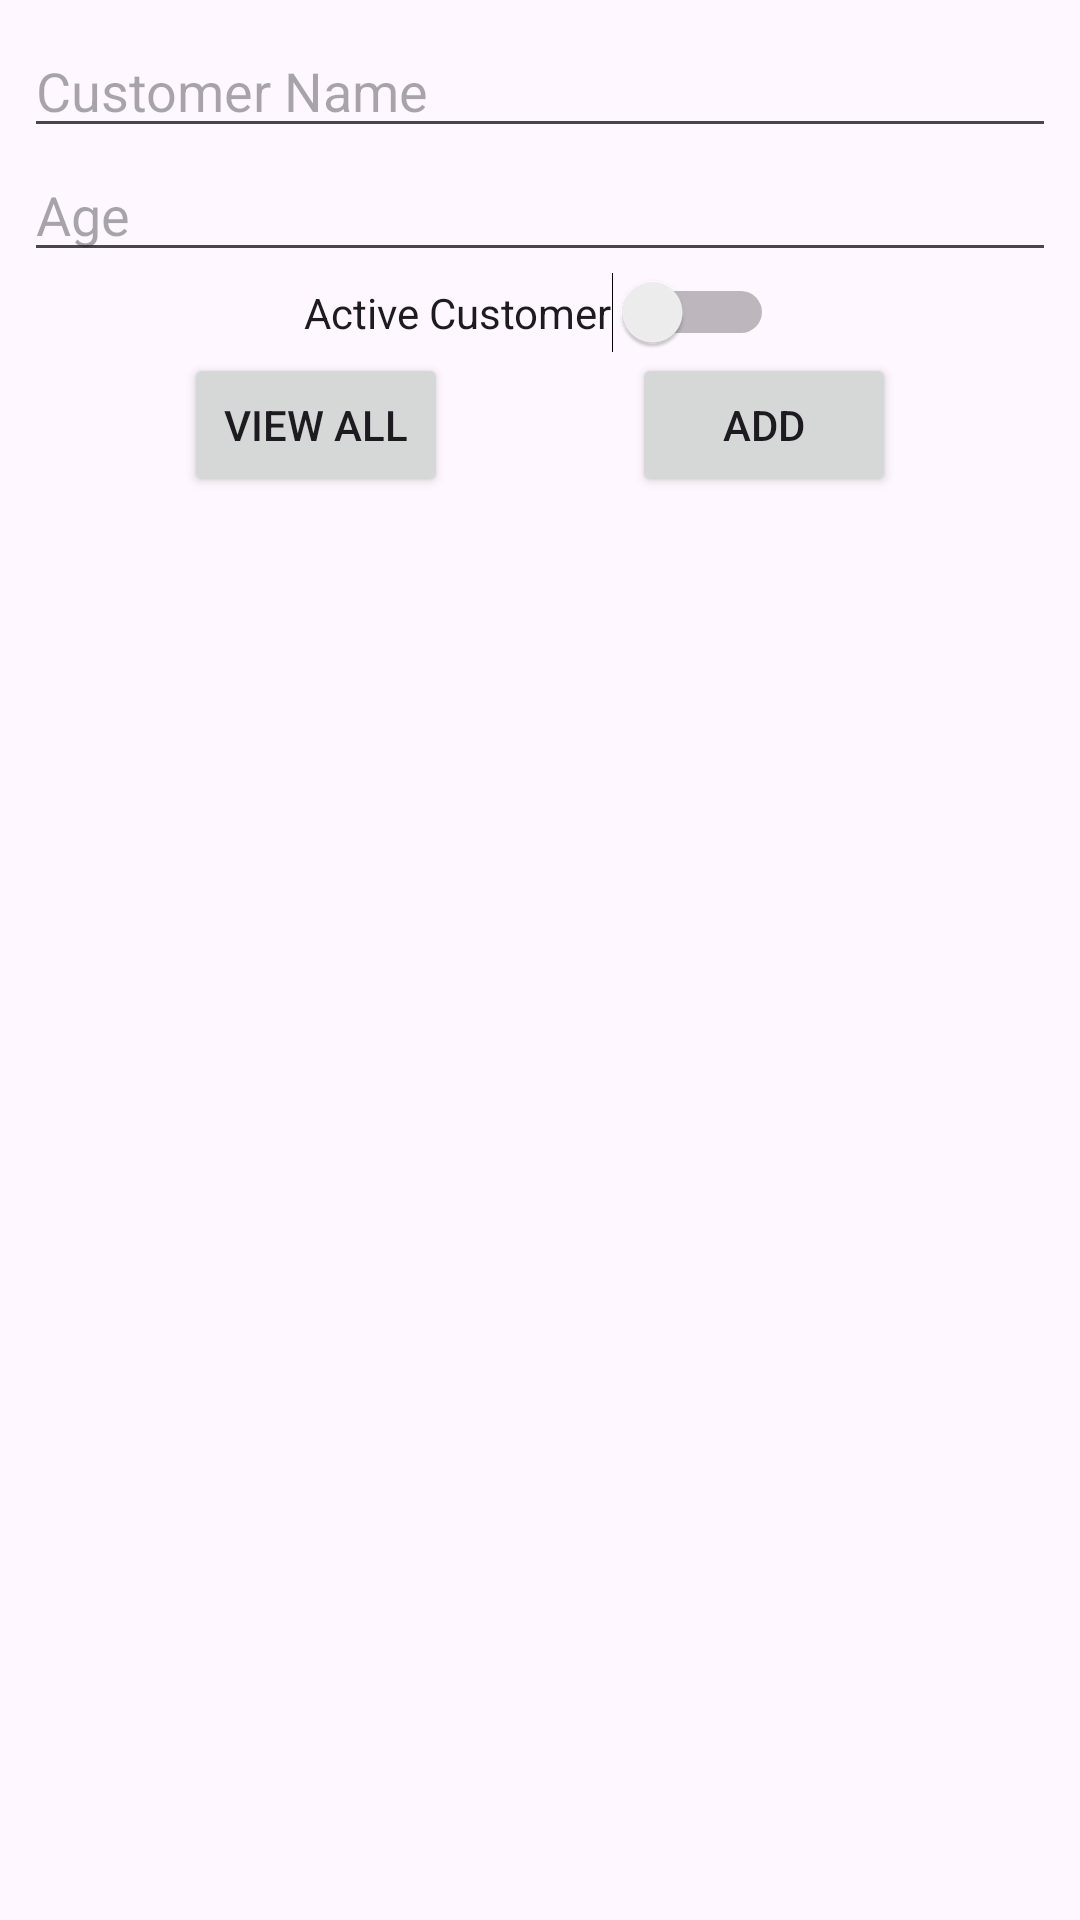

This screen was rendered from an Android layout file. Write that file and the resources it references.
<!-- AndroidManifest.xml: activity theme Theme.SQLDemo3 -->
<!-- res/layout/activity_main.xml -->
<?xml version="1.0" encoding="utf-8"?>
<layout xmlns:android="http://schemas.android.com/apk/res/android"
    xmlns:app="http://schemas.android.com/apk/res-auto"
    xmlns:tools="http://schemas.android.com/tools">

<androidx.constraintlayout.widget.ConstraintLayout
    android:layout_width="match_parent"
    android:layout_height="match_parent"
    tools:context=".MainActivity">

    <EditText
        android:id="@+id/et_name"
        android:layout_width="0dp"
        android:layout_height="wrap_content"
        android:layout_marginStart="8dp"
        android:layout_marginLeft="8dp"
        android:layout_marginTop="8dp"
        android:layout_marginEnd="8dp"
        android:layout_marginRight="8dp"
        android:ems="10"
        android:hint="@string/CustomerName"
        android:inputType="text"
        app:layout_constraintEnd_toEndOf="parent"
        app:layout_constraintStart_toStartOf="parent"
        app:layout_constraintTop_toTopOf="parent" />

    <EditText
        android:id="@+id/editTextNumber"
        android:layout_width="0dp"
        android:layout_height="wrap_content"
        android:layout_marginStart="8dp"
        android:layout_marginLeft="8dp"
        android:layout_marginEnd="8dp"
        android:layout_marginRight="8dp"
        android:ems="10"
        android:hint="@string/CustomerAge"
        android:inputType="number"
        app:layout_constraintEnd_toEndOf="parent"
        app:layout_constraintHorizontal_bias="0.0"
        app:layout_constraintStart_toStartOf="parent"
        app:layout_constraintTop_toBottomOf="@+id/et_name"
        tools:ignore="MissingConstraints" />

    <Switch
        android:id="@+id/sw_Active"
        android:layout_width="wrap_content"
        android:layout_height="wrap_content"
        android:text="@string/ActiveCustomer"
        app:layout_constraintEnd_toEndOf="parent"
        app:layout_constraintHorizontal_bias="0.498"
        app:layout_constraintStart_toStartOf="parent"
        app:layout_constraintTop_toBottomOf="@+id/editTextNumber"
        tools:ignore="UseSwitchCompatOrMaterialXml" />

    <Button
        android:id="@+id/bt_view"
        android:layout_width="wrap_content"
        android:layout_height="wrap_content"
        android:text="@string/view_all"
        app:layout_constraintEnd_toStartOf="@+id/bt_add"
        app:layout_constraintStart_toStartOf="parent"
        app:layout_constraintTop_toBottomOf="@+id/sw_Active"
        tools:ignore="MissingConstraints" />

    <Button
        android:id="@+id/bt_add"
        android:layout_width="wrap_content"
        android:layout_height="wrap_content"
        android:text="@string/add"
        app:layout_constraintEnd_toEndOf="parent"
        app:layout_constraintTop_toTopOf="@+id/bt_view"
        app:layout_constraintStart_toEndOf="@id/bt_view"/>




        <ListView
            android:id="@+id/lv_customerList"
            android:layout_width="wrap_content"
            android:layout_height="0dp"
            android:layout_marginTop="10dp"
            android:isScrollContainer="true"
            android:scrollbarAlwaysDrawHorizontalTrack="true"
            app:layout_constraintBottom_toBottomOf="parent"
            app:layout_constraintEnd_toEndOf="parent"
            app:layout_constraintHorizontal_bias="1.0"
            app:layout_constraintStart_toEndOf="parent"
            app:layout_constraintStart_toStartOf="parent"
            app:layout_constraintTop_toBottomOf="@+id/bt_view"
            app:layout_constraintVertical_bias="0.375"
            tools:text="ACCOUNT NO: " />
    </androidx.constraintlayout.widget.ConstraintLayout>


</layout>
<!-- resources referenced by this layout -->
<resources>
  <string name="ActiveCustomer">Active Customer</string>
  <string name="CustomerAge">Age</string>
  <string name="CustomerName">Customer Name</string>
  <string name="add">Add</string>
  <string name="view_all">View All</string>
  <style name="Theme.SQLDemo3" parent="Base.Theme.SQLDemo3" />
  <style name="Base.Theme.SQLDemo3" parent="Theme.Material3.DayNight.NoActionBar">
          
          
      </style>
</resources>
